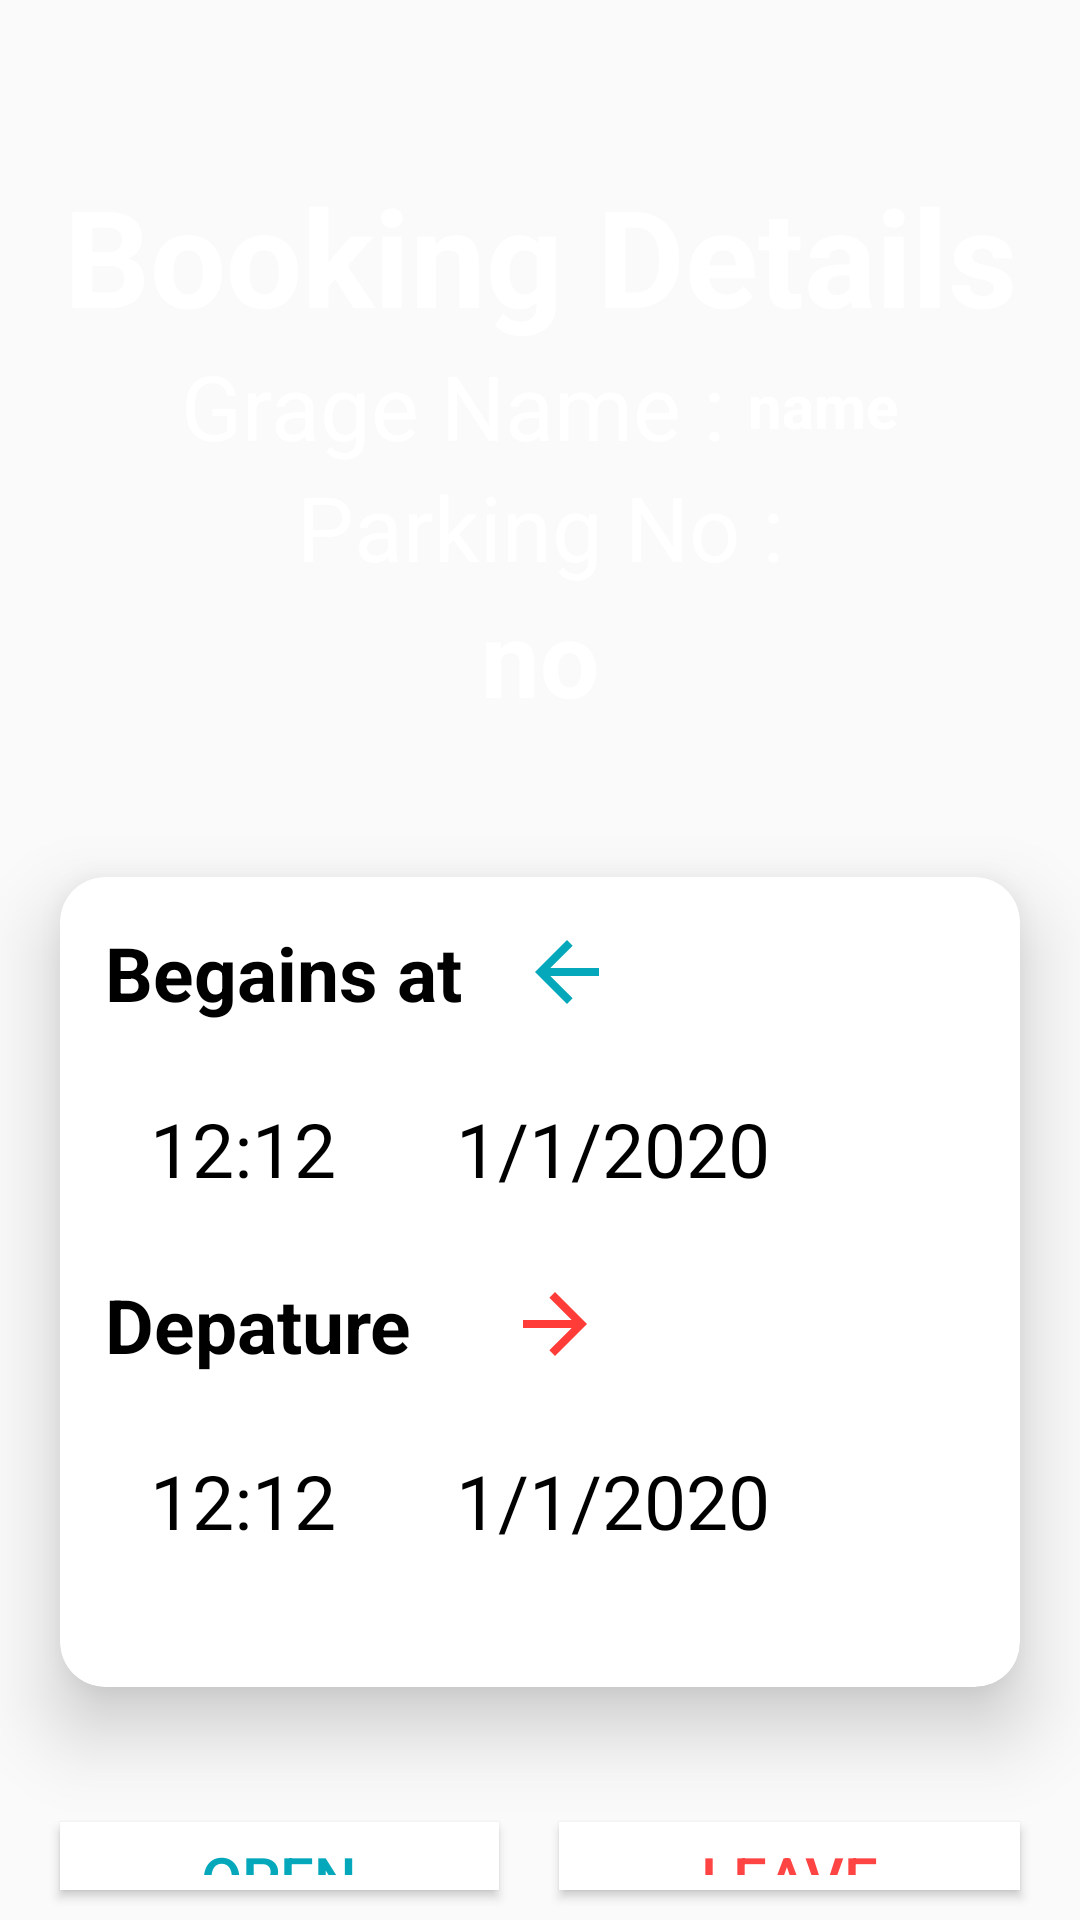

The Android layout XML behind this screen, and the referenced resources:
<!-- AndroidManifest.xml: application theme AppTheme -->
<!-- res/layout/activity_barrier.xml -->
<?xml version="1.0" encoding="utf-8"?>
<LinearLayout xmlns:android="http://schemas.android.com/apk/res/android"
    xmlns:app="http://schemas.android.com/apk/res-auto"
    xmlns:tools="http://schemas.android.com/tools"
    android:layout_width="match_parent"
    android:layout_height="match_parent"
    android:background="@drawable/background"
    android:orientation="vertical"
    tools:context=".Barrier">


    <TextView
        android:layout_width="match_parent"
        android:layout_height="wrap_content"
        android:text="Booking Details"
        android:textColor="@android:color/white"
        android:textSize="45dp"
        android:textStyle="bold"
        android:layout_marginTop="55dp"
        android:gravity="center"/>
    <LinearLayout
        android:layout_width="match_parent"
        android:layout_height="wrap_content"
        android:orientation="horizontal"
        android:gravity="center">
        <TextView
            android:layout_width="wrap_content"
            android:layout_height="wrap_content"
            android:text="Grage Name : "
            android:textColor="@android:color/white"
            android:textSize="30dp"/>

        <TextView
            android:id="@+id/grage_name"
            android:layout_width="wrap_content"
            android:layout_height="wrap_content"
            android:textColor="@android:color/white"
            android:textSize="20dp"
            android:textStyle="bold"
            android:text="name" />
    </LinearLayout>


    <TextView

        android:layout_width="match_parent"
        android:layout_height="wrap_content"
        android:gravity="center"
        android:text="Parking No :"
        android:textColor="@android:color/white"
        android:textSize="30dp"/>

    <TextView
        android:id="@+id/node_no"
        android:layout_width="match_parent"
        android:layout_height="wrap_content"
        android:text="no"
        android:gravity="center"
        android:textColor="@android:color/white"
        android:textSize="35dp"
        android:textStyle="bold"/>

    <androidx.cardview.widget.CardView
        android:layout_width="match_parent"
        android:layout_height="270dp"
        android:layout_marginLeft="20dp"
        android:layout_marginTop="50dp"
        android:layout_marginRight="20dp"
        android:layout_marginBottom="35dp"
        android:background="@android:color/white"
        app:cardCornerRadius="15dp"
        app:cardElevation="15dp">

        <LinearLayout
            android:layout_width="match_parent"
            android:layout_height="match_parent"
            android:orientation="vertical">

            <TextView
                android:id="@+id/textView"
                android:layout_width="wrap_content"
                android:layout_height="wrap_content"
                android:layout_margin="15dp"
                android:drawableRight="@drawable/startat"
                android:text="Begains at   "
                android:textColor="@android:color/black"
                android:textSize="25dp"
                android:textStyle="bold" />

            <LinearLayout
                android:layout_width="match_parent"
                android:layout_height="wrap_content">

                <TextView
                    android:id="@+id/start_time"
                    android:layout_width="wrap_content"
                    android:layout_height="wrap_content"
                    android:layout_marginLeft="20dp"
                    android:padding="10dp"

                    android:text="12:12"
                    android:textColor="@android:color/black"
                    android:textSize="25dp" />

                <TextView
                    android:id="@+id/start_date"
                    android:layout_width="wrap_content"
                    android:layout_height="wrap_content"
                    android:layout_marginLeft="20dp"
                    android:padding="10dp"
                    android:text="1/1/2020"

                    android:textColor="@android:color/black"
                    android:textSize="25dp" />
            </LinearLayout>

            <TextView
                android:layout_width="wrap_content"
                android:layout_height="wrap_content"
                android:layout_margin="15dp"
                android:drawableRight="@drawable/endat"
                android:text="Depature     "
                android:textColor="@android:color/black"
                android:textSize="25dp"
                android:textStyle="bold" />

            <LinearLayout
                android:layout_width="match_parent"
                android:layout_height="wrap_content">

                <TextView
                    android:id="@+id/end_time"
                    android:layout_width="wrap_content"
                    android:layout_height="wrap_content"
                    android:layout_marginLeft="20dp"
                    android:padding="10dp"
                    android:text="12:12"
                    android:textColor="@android:color/black"
                    android:textSize="25dp" />

                <TextView
                    android:id="@+id/end_date"
                    android:layout_width="wrap_content"
                    android:layout_height="wrap_content"
                    android:layout_marginLeft="20dp"
                    android:padding="10dp"
                    android:text="1/1/2020"
                    android:textColor="@android:color/black"
                    android:textSize="25dp" />
            </LinearLayout>

        </LinearLayout>

    </androidx.cardview.widget.CardView>

    <LinearLayout
        android:layout_width="match_parent"
        android:layout_height="wrap_content"
        android:layout_gravity="bottom"
        android:weightSum="10"
        android:layout_marginLeft="10dp"
        android:layout_marginRight="10dp"
        android:gravity="center"
        >

        <Button
            android:id="@+id/open"
            android:layout_width="wrap_content"
            android:layout_height="wrap_content"
            android:layout_weight="5"
            android:text="open"
            android:textSize="20dp"
            android:paddingLeft="40dp"
            android:paddingRight="40dp"
            android:paddingTop="5dp"
            android:paddingBottom="5dp"
            android:layout_margin="10dp"
            android:textColor="@color/projectColor"
            android:background="@android:color/white"
            />

        <Button
            android:id="@+id/leave"
            android:layout_width="wrap_content"
            android:layout_height="wrap_content"
            android:layout_weight="5"
            android:text="leave"
            android:textSize="20dp"
            android:paddingLeft="40dp"
            android:paddingRight="40dp"
            android:paddingTop="5dp"
            android:paddingBottom="5dp"
            android:layout_margin="10dp"
            android:textColor="@android:color/holo_red_light"
            android:background="@android:color/white"
            />
    </LinearLayout>

    <Button
        android:id="@+id/CANCEL"
        android:layout_width="170dp"
        android:layout_height="wrap_content"
        android:text="Cancel Booking"
        android:layout_marginLeft="100dp"
        android:background="@android:color/holo_red_light"
        android:textColor="@color/white"
        android:textSize="16dp"
        android:onClick="cancel"

        />

</LinearLayout>
<!-- resources referenced by this layout -->
<resources>
  <color name="projectColor">#05A8BB</color>
  <color name="white">#FFFFFF</color>
  <!-- drawable endat (drawable) -->
  <vector android:height="32dp" android:tint="#FF3C38"
      android:viewportHeight="24.0" android:viewportWidth="24.0"
      android:width="32dp" xmlns:android="http://schemas.android.com/apk/res/android">
      <path android:fillColor="#FF000000" android:pathData="M12,4l-1.41,1.41L16.17,11H4v2h12.17l-5.58,5.59L12,20l8,-8z"/>
  </vector>
  <!-- drawable startat (drawable) -->
  <vector android:height="32dp" android:tint="#05A8BB"
      android:viewportHeight="24.0" android:viewportWidth="24.0"
      android:width="32dp" xmlns:android="http://schemas.android.com/apk/res/android">
      <path android:fillColor="#FF000000" android:pathData="M20,11H7.83l5.59,-5.59L12,4l-8,8 8,8 1.41,-1.41L7.83,13H20v-2z"/>
  </vector>
  <style name="AppTheme" parent="Theme.AppCompat.Light.NoActionBar">
          
          <item name="colorPrimary">@color/colorPrimary</item>
          <item name="colorPrimaryDark">@color/colorPrimaryDark</item>
          <item name="colorAccent">@color/colorAccent</item>
      </style>
  <color name="colorPrimary">#008577</color>
  <color name="colorPrimaryDark">#00574B</color>
  <color name="colorAccent">#2A497A</color>
</resources>
